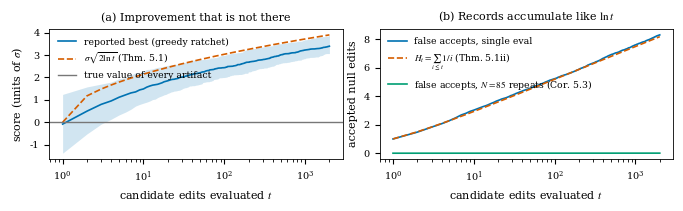

This figure's Python source: (Note: this script raises an exception after producing the figure.)
"""Numerical illustrations for "Learning Beyond Gradients" (ICML 2026 submission).

Three simulations, one per theorem family:
  1. Ratchet illusion under evaluation noise (Thm: greedy single-eval ratchet).
  2. Feedback-channel separation (Thm: scalar reward vs. structured feedback).
  3. Deceptive landscape: tolerant greedy vs. archive search (Thm: deception).

Outputs vector PDFs into ../figures/. Deterministic (seeded). Runtime < 30 s.
"""

import numpy as np
import matplotlib

matplotlib.use("Agg")
import matplotlib.pyplot as plt

rng = np.random.default_rng(0)

plt.rcParams.update({
    "font.family": "serif",
    "mathtext.fontset": "stix",
    "font.size": 8,
    "axes.labelsize": 8,
    "axes.titlesize": 8,
    "legend.fontsize": 6.7,
    "xtick.labelsize": 7,
    "ytick.labelsize": 7,
    "axes.linewidth": 0.6,
    "lines.linewidth": 1.2,
    "figure.dpi": 200,
})

C_BLUE, C_ORANGE, C_GREEN, C_RED, C_GRAY = (
    "#0072B2", "#E69F00", "#009E73", "#D55E00", "#777777")

FIGDIR = "../figures"


# ----------------------------------------------------------------------------
# Simulation 1: the ratchet illusion.
# Null edits (true gain 0), measured score = N(0, sigma^2).
# Greedy single-eval ratchet: accept iff measured > running max.
# ----------------------------------------------------------------------------
def sim_ratchet(T=2000, R=400, sigma=1.0):
    Z = rng.normal(0.0, sigma, size=(R, T))
    running_max = np.maximum.accumulate(Z, axis=1)
    accepts = np.cumsum(Z == running_max, axis=1)  # records of an iid sequence

    # Repeat-gated ratchet (Corollary): N = ceil((8 sigma^2/Delta^2) ln(B/delta))
    # evals per candidate, accept iff mean >= Delta/2, with Delta = 1, delta = .05.
    delta_gap, delta_conf = 1.0, 0.05
    N = int(np.ceil(8 * sigma**2 / delta_gap**2 * np.log(T / delta_conf)))
    means = rng.normal(0.0, sigma / np.sqrt(N), size=(R, T))
    gated_accepts = np.cumsum(means >= delta_gap / 2, axis=1)

    t = np.arange(1, T + 1)
    fig, axes = plt.subplots(1, 2, figsize=(6.7, 1.95))

    ax = axes[0]
    med = np.median(running_max, axis=0)
    lo, hi = np.percentile(running_max, [10, 90], axis=0)
    ax.fill_between(t, lo, hi, color=C_BLUE, alpha=0.18, lw=0)
    ax.plot(t, med, color=C_BLUE, label="reported best (greedy ratchet)")
    ax.plot(t, sigma * np.sqrt(2 * np.log(t)), "--", color=C_RED,
            label=r"$\sigma\sqrt{2\ln t}$ (Thm. 5.1)")
    ax.axhline(0.0, color=C_GRAY, lw=1.0, label="true value of every artifact")
    ax.set_xlabel(r"candidate edits evaluated $t$")
    ax.set_ylabel(r"score (units of $\sigma$)")
    ax.set_xscale("log")
    ax.legend(frameon=False, loc="upper left")
    ax.set_title("(a) Improvement that is not there")

    ax = axes[1]
    ax.plot(t, accepts.mean(axis=0), color=C_BLUE,
            label="false accepts, single eval")
    ax.plot(t, np.cumsum(1.0 / t), "--", color=C_RED,
            label=r"$H_t=\sum_{i\leq t}1/i$ (Thm. 5.1ii)")
    ax.plot(t, gated_accepts.mean(axis=0), color=C_GREEN,
            label=fr"false accepts, $N={N}$ repeats (Cor. 5.3)")
    ax.set_xlabel(r"candidate edits evaluated $t$")
    ax.set_ylabel("accepted null edits")
    ax.set_xscale("log")
    ax.legend(frameon=False, loc="upper left")
    ax.set_title("(b) Records accumulate like $\\ln t$")

    fig.tight_layout(pad=0.4)
    fig.savefig(f"{FIGDIR}/fig_ratchet.pdf", bbox_inches="tight")
    plt.close(fig)
    print(f"sim1 done (N gate = {N})")


# ----------------------------------------------------------------------------
# Simulation 2: feedback-channel separation on the L-bit identification game.
# ----------------------------------------------------------------------------
def sim_feedback():
    Ls = np.arange(2, 15)
    reps = 60

    scalar_med = []
    for L in Ls:
        n = 2**L
        # uniform search without replacement for a uniform needle:
        # queries = position of needle in a random permutation
        qs = rng.integers(1, n + 1, size=reps)
        scalar_med.append(np.mean(qs))

    firsterr = []
    for L in Ls:
        counts = []
        for _ in range(reps):
            target = rng.integers(0, 2, size=L)
            a = np.zeros(L, dtype=int)
            q = 0
            while True:
                q += 1
                diff = np.nonzero(a != target)[0]
                if diff.size == 0:
                    break
                a[diff[0]] ^= 1  # feedback: index of first wrong bit
            counts.append(q)
        firsterr.append(np.mean(counts))

    hamming = []
    for L in Ls:
        # probe scheme: base query + flip each bit once, keep flips that
        # reduce Hamming distance -> exactly L+1 queries
        hamming.append(L + 1)

    Lgrid = np.linspace(2, 14, 100)
    fig, ax = plt.subplots(figsize=(3.25, 2.1))
    ax.plot(Ls, scalar_med, "o", ms=3, color=C_RED)
    ax.plot(Lgrid, (2**Lgrid + 1) / 2, "--", color=C_RED,
            label=r"0/1 reward: $\frac{1}{2}(2^L\!+\!1)$ (Thm. 4.2)")
    ax.plot(Ls, hamming, "s", ms=3, color=C_ORANGE)
    ax.plot(Lgrid, Lgrid + 1, "--", color=C_ORANGE,
            label=r"distance feedback: $L+1$")
    ax.plot(Ls, firsterr, "^", ms=3, color=C_GREEN)
    ax.plot(Lgrid, Lgrid / 2 + 1, "--", color=C_GREEN,
            label=r"first-error feedback: $\leq L$ (Thm. 4.2)")
    ax.set_yscale("log")
    ax.set_xlabel(r"artifact description length $L$ (bits)")
    ax.set_ylabel("queries to identify $a^*$")
    ax.legend(frameon=False, loc="upper left")
    fig.tight_layout(pad=0.4)
    fig.savefig(f"{FIGDIR}/fig_feedback.pdf", bbox_inches="tight")
    plt.close(fig)
    print("sim2 done")


# ----------------------------------------------------------------------------
# Simulation 3: deceptive valley. epsilon-tolerant greedy vs. archive search.
# Chain 0..2k, f decreasing on [0,k], increasing on [k,2k], f(2k) maximal.
# ----------------------------------------------------------------------------
def exact_eps_greedy_time(k, eps):
    """Exact E[T] from 0 to 2k for the tolerant-greedy birth-death chain."""
    # state i in [0, 2k]; p_i = P(move right), q_i = P(move left)
    total = 0.0
    h_prev = 0.0
    for i in range(0, 2 * k):
        if i == 0:
            p, q = eps / 2.0, 0.0
        elif i < k:           # valley: right worsens, left improves
            p, q = eps / 2.0, 0.5
        elif i == k:          # valley floor: both neighbors improve
            p, q = 0.5, 0.5
        else:                 # ascent: right improves, left worsens
            p, q = 0.5, eps / 2.0
        h = (1.0 + q * h_prev) / p
        total += h
        h_prev = h
    return total


def sim_eps_greedy(k, eps, cap=4_000_000):
    pos, t = 0, 0
    while pos != 2 * k and t < cap:
        t += 1
        step = 1 if rng.random() < 0.5 else -1
        nxt = pos + step
        if nxt < 0 or nxt > 2 * k:
            continue
        f_cur = (k - pos) if pos <= k else (pos - k)
        f_nxt = (k - nxt) if nxt <= k else (nxt - k)
        if f_nxt > f_cur or rng.random() < eps:
            pos = nxt
    return t


def sim_archive(k, reps=60):
    ts = []
    for _ in range(reps):
        archive = [0]
        in_archive = {0}
        t = 0
        while 2 * k not in in_archive:
            t += 1
            x = archive[rng.integers(len(archive))]
            y = x + (1 if rng.random() < 0.5 else -1)
            if 0 <= y <= 2 * k and y not in in_archive:
                in_archive.add(y)
                archive.append(y)
        ts.append(t)
    return np.mean(ts)


def sim_deception(eps=0.3):
    ks_exact = np.arange(2, 26)
    exact = [exact_eps_greedy_time(k, eps) for k in ks_exact]

    ks_sim = np.arange(2, 11)
    sim = [np.mean([sim_eps_greedy(k, eps) for _ in range(12)])
           for k in ks_sim]

    ks_arch = np.arange(2, 26)
    arch = [sim_archive(k) for k in ks_arch]

    fig, ax = plt.subplots(figsize=(3.25, 2.1))
    ax.plot(ks_exact, exact, "--", color=C_RED,
            label=fr"tolerant greedy, exact $\mathbb{{E}}[T]$ ($\epsilon={eps}$)")
    ax.plot(ks_sim, sim, "o", ms=3, color=C_RED, label="tolerant greedy, simulated")
    ax.plot(ks_arch, arch, "s-", ms=3, color=C_GREEN,
            label="archive (novelty) search")
    ax.plot(ks_arch, 4.0 * ks_arch * (2 * ks_arch + 1), ":", color=C_GRAY,
            label=r"$4k(2k\!+\!1)$ bound (Thm. 5.4iii)")
    ax.set_yscale("log")
    ax.set_xlabel(r"valley half-width $k$")
    ax.set_ylabel(r"steps to reach optimum")
    ax.legend(frameon=False, loc="upper left")
    fig.tight_layout(pad=0.4)
    fig.savefig(f"{FIGDIR}/fig_deception.pdf", bbox_inches="tight")
    plt.close(fig)
    print("sim3 done")


if __name__ == "__main__":
    sim_ratchet()
    sim_feedback()
    sim_deception()
    print("all figures written to", FIGDIR)
